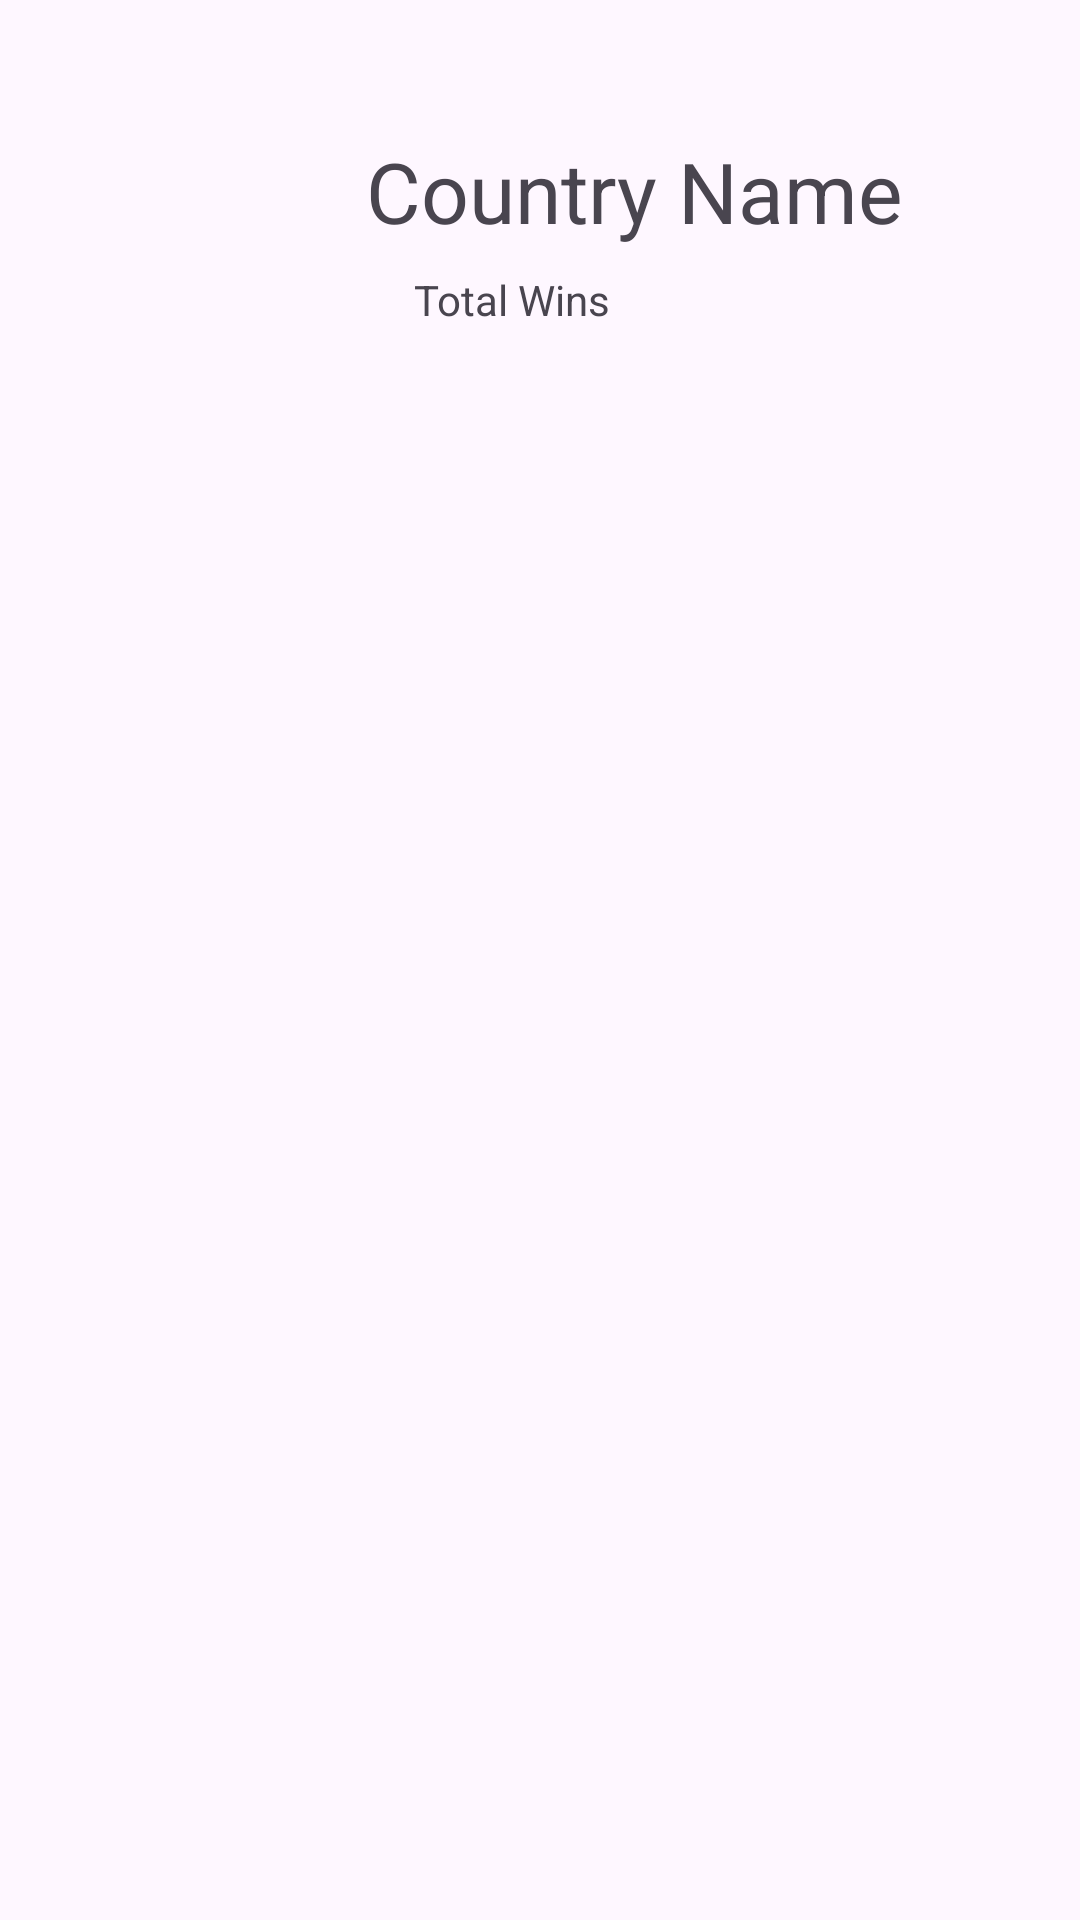

Android layout source for this screen:
<!-- AndroidManifest.xml: application theme Theme.SimpleListView -->
<!-- res/layout/list_view.xml -->
<?xml version="1.0" encoding="utf-8"?>

<androidx.constraintlayout.widget.ConstraintLayout xmlns:android="http://schemas.android.com/apk/res/android"
                                                   xmlns:app="http://schemas.android.com/apk/res-auto"
                                                   xmlns:tools="http://schemas.android.com/tools"
                                                   android:layout_width="match_parent"

                                                   android:layout_height="wrap_content">
    <ImageView android:layout_width="90dp" android:layout_height="90dp"
               android:id="@+id/imageView"
               app:layout_constraintTop_toTopOf="parent" app:layout_constraintStart_toStartOf="parent"
               android:layout_marginTop="26dp" android:layout_marginStart="16dp"/>
    <TextView
            android:layout_width="wrap_content"
            android:layout_height="wrap_content"
            android:id="@+id/countryName"
            android:text="Country Name"
            android:textSize="28sp"
            app:layout_constraintStart_toEndOf="@+id/imageView" android:layout_marginStart="16dp"
            app:layout_constraintTop_toTopOf="@+id/imageView" android:layout_marginTop="19dp"/>
    <TextView android:layout_width="wrap_content" android:layout_height="wrap_content"
              android:id="@+id/wins"
              android:text="Total Wins"
              app:layout_constraintStart_toEndOf="@+id/imageView"
              app:layout_constraintTop_toBottomOf="@+id/countryName" android:layout_marginStart="32dp"
              android:layout_marginTop="8dp"/>


</androidx.constraintlayout.widget.ConstraintLayout>
<!-- resources referenced by this layout -->
<resources>
  <style name="Theme.SimpleListView" parent="Base.Theme.SimpleListView" />
  <style name="Base.Theme.SimpleListView" parent="Theme.Material3.DayNight.NoActionBar">
          
          
      </style>
</resources>
